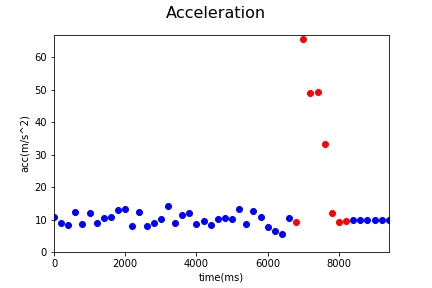

Values plotted in this chart, from the file beside it:
Acc_X, Acc_Y, Acc_Z, gyro_X, gyro_Y, gyro_Z, time, status, Acc
-2.15, -5.84, 8.67, 0.0, 0.0, 0.0, 1545104125291, 0, 10.67
-1.31, -6.33, 6.32, 0.0, -0.01, -0.16, 1545104125491, 0, 9.04
-1.09, -5.04, 6.57, 0.04, 0.07, 0.1, 1545104125691, 0, 8.352
-0.82, -5.46, 11.17, 0.06, 0.05, -0.22, 1545104125891, 0, 12.46
-1.28, -4.53, 7.15, 0.0, 0.12, 0.05, 1545104126091, 0, 8.56
-2.2, -9.13, 7.6, 0.0, 0.12, 0.05, 1545104126289, 0, 12.08
-1.59, -4.13, 7.64, -0.1, 0.02, 0.31, 1545104126491, 0, 8.829
-1.49, -6.21, 8.13, 0.06, 0.16, -0.27, 1545104126691, 0, 10.34
-0.95, -4.95, 9.46, 0.1, -0.19, 0.14, 1545104126891, 0, 10.72
-1.53, -3.66, 12.32, 0.1, -0.24, 0.2, 1545104127091, 0, 12.94
-1.54, -5.31, 12.07, 0.1, 0.16, -0.4, 1545104127289, 0, 13.28
-1.42, -5.92, 5.31, -0.07, 0.03, 0.0, 1545104127489, 0, 8.078
-0.3, -6.9, 10.24, 0.09, 0.1, -0.06, 1545104127689, 0, 12.35
-0.98, -5.93, 5.42, -0.01, 0.03, -0.04, 1545104127889, 0, 8.093
-2.54, -6.35, 5.75, -0.06, 0.23, 0.03, 1545104128089, 0, 8.935
-2.15, -5.71, 8.07, 0.0, 0.01, 0.08, 1545104128289, 0, 10.12
-2.11, -5.94, 12.55, 0.04, -0.09, 0.19, 1545104128489, 0, 14.04
-0.42, -2.82, 8.56, 0.12, 0.08, -0.06, 1545104128689, 0, 9.022
-3.27, -3.73, 10.37, 0.05, 0.04, 0.2, 1545104128889, 0, 11.5
-3.3, -5.68, 9.93, 0.09, -0.24, 0.29, 1545104129089, 0, 11.91
-0.47, -5.94, 6.35, -0.04, 0.12, -0.56, 1545104129289, 0, 8.708
-2.98, -5.88, 6.78, -0.03, 0.04, 0.29, 1545104129489, 0, 9.456
-2.45, -4.42, 6.51, -0.08, -0.14, -0.03, 1545104129689, 0, 8.241
-0.67, -6.78, 7.47, -0.01, -0.1, -0.15, 1545104129889, 0, 10.11
-0.81, -6.37, 8.23, 0.06, 0.03, -0.26, 1545104130089, 0, 10.44
-1.31, -5.56, 8.55, 0.09, 0.0, 0.07, 1545104130289, 0, 10.28
-2.58, -5.79, 11.74, 0.01, -0.1, 0.02, 1545104130491, 0, 13.34
-0.77, -6.18, 5.94, 0.02, 0.23, -0.66, 1545104130691, 0, 8.606
-3.59, -9.64, 7.48, -0.03, -0.22, 0.27, 1545104130891, 0, 12.72
0.12, -1.45, 10.6, 0.13, -0.4, -0.45, 1545104131091, 0, 10.7
0.3, -2.0, 7.39, 0.01, -0.04, -0.6, 1545104131291, 0, 7.662
-1.31, -4.25, 4.77, 0.01, -0.04, -0.6, 1545104131491, 0, 6.522
-0.27, -3.57, 4.34, -0.03, -0.3, -0.67, 1545104131691, 0, 5.626
-2.64, -4.24, 9.35, -0.19, -0.54, -1.36, 1545104131891, 0, 10.6
8.02, -2.55, 4.11, -0.19, -0.54, -1.36, 1545104132091, 1, 9.366
37.01, 37.91, 38.74, -0.26, -1.23, -2.59, 1545104132290, 1, 65.63
-15.25, -25.85, 38.72, 0.75, 2.91, -4.36, 1545104132489, 1, 48.99
-4.25, -29.39, -39.17, 0.96, -0.6, -3.97, 1545104132691, 1, 49.15
24.87, 18.62, 11.63, -0.55, 1.34, -6.1, 1545104132891, 1, 33.17
0.42, 11.99, -0.53, -0.87, -0.82, 0.91, 1545104133090, 1, 12.01
0.92, 9.19, 1.45, 0.05, 0.27, -0.27, 1545104133291, 1, 9.349
2.59, 9.04, 0.96, 0.0, -0.03, 0.03, 1545104133491, 1, 9.453
1.88, 9.63, 1.5, 0.0, -0.03, 0.03, 1545104133691, 0, 9.926
2.06, 9.69, 1.37, 0.0, -0.01, 0.0, 1545104133891, 0, 10
1.79, 9.61, 1.32, 0.0, 0.0, 0.0, 1545104134089, 0, 9.864
1.93, 9.6, 1.3, 0.0, 0.0, 0.0, 1545104134289, 0, 9.878
1.88, 9.65, 1.41, 0.0, 0.0, 0.0, 1545104134489, 0, 9.932
1.88, 9.65, 1.37, 0.0, 0.0, 0.0, 1545104134689, 0, 9.926
